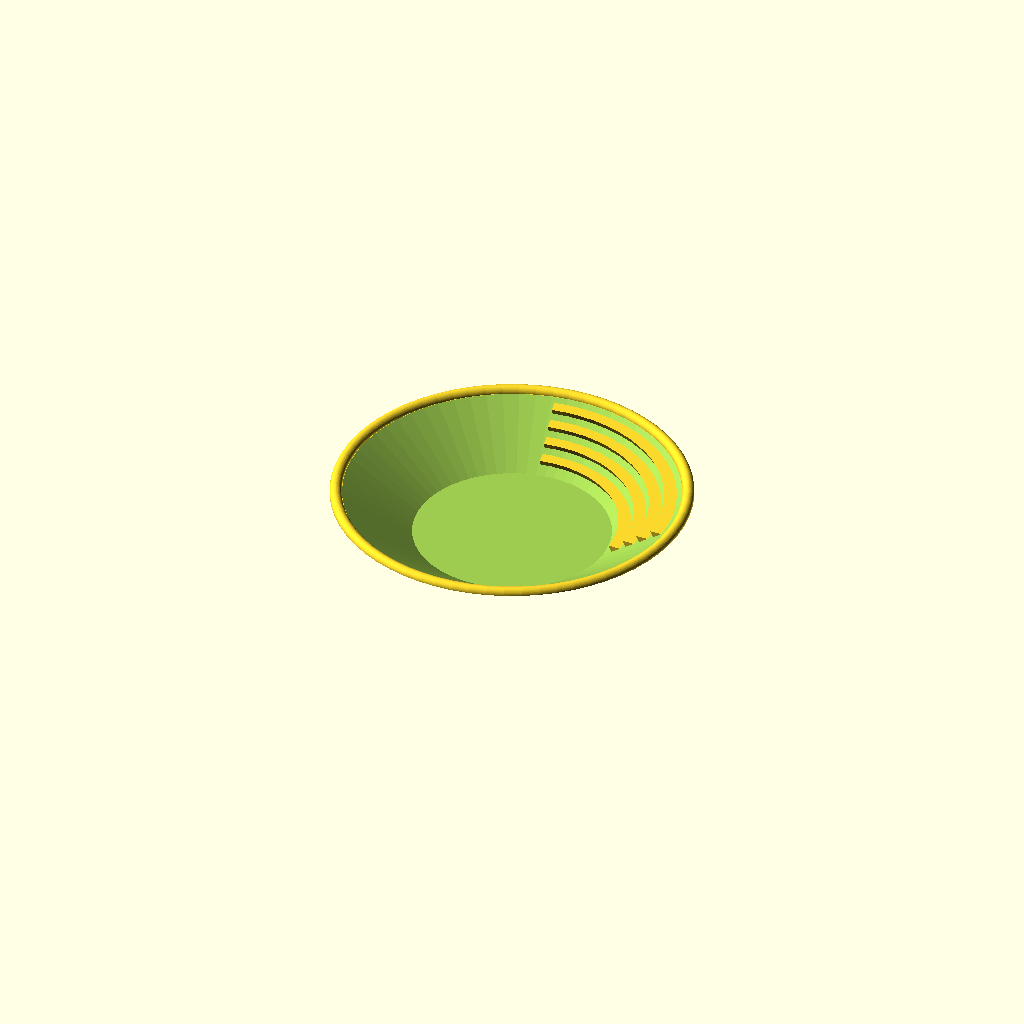
Cell 1 — every parameter at its default value.
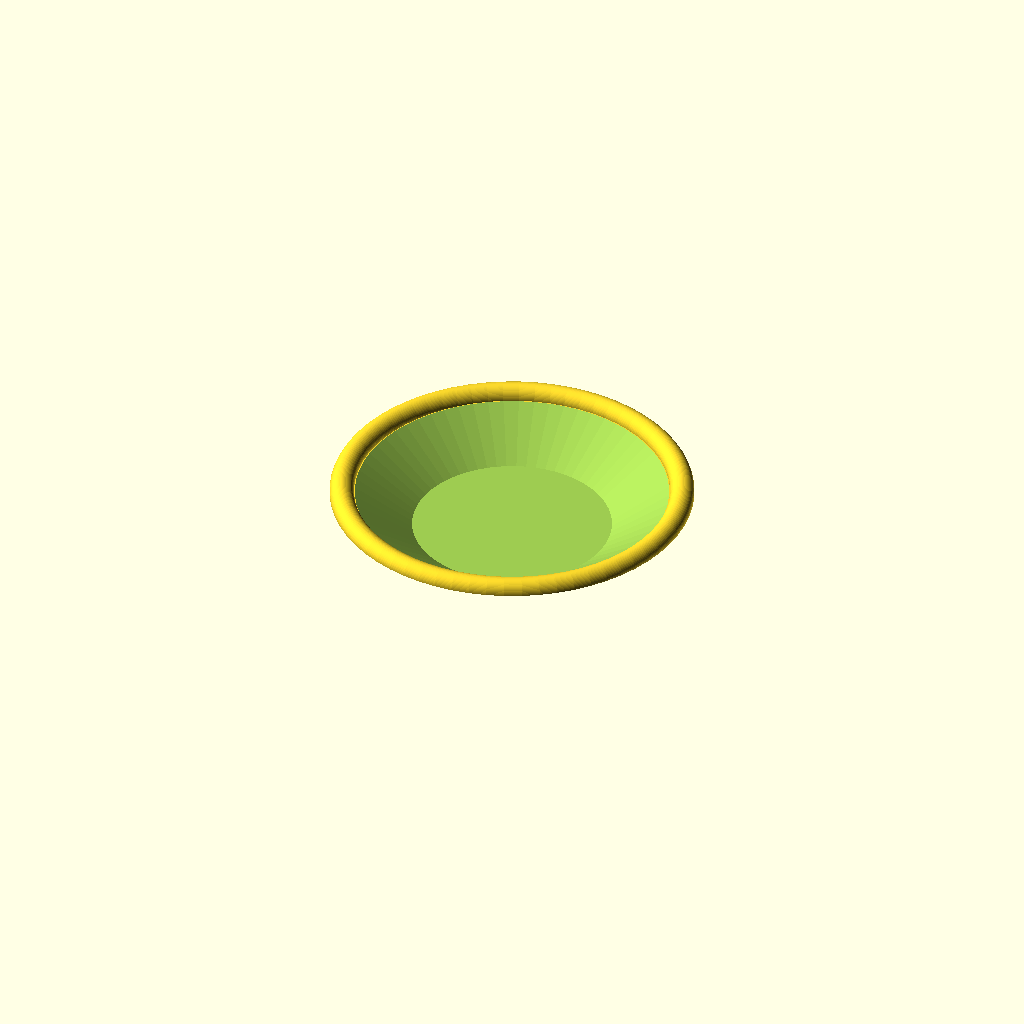
Cell 2: the same model with pan_wall_thick = 10.
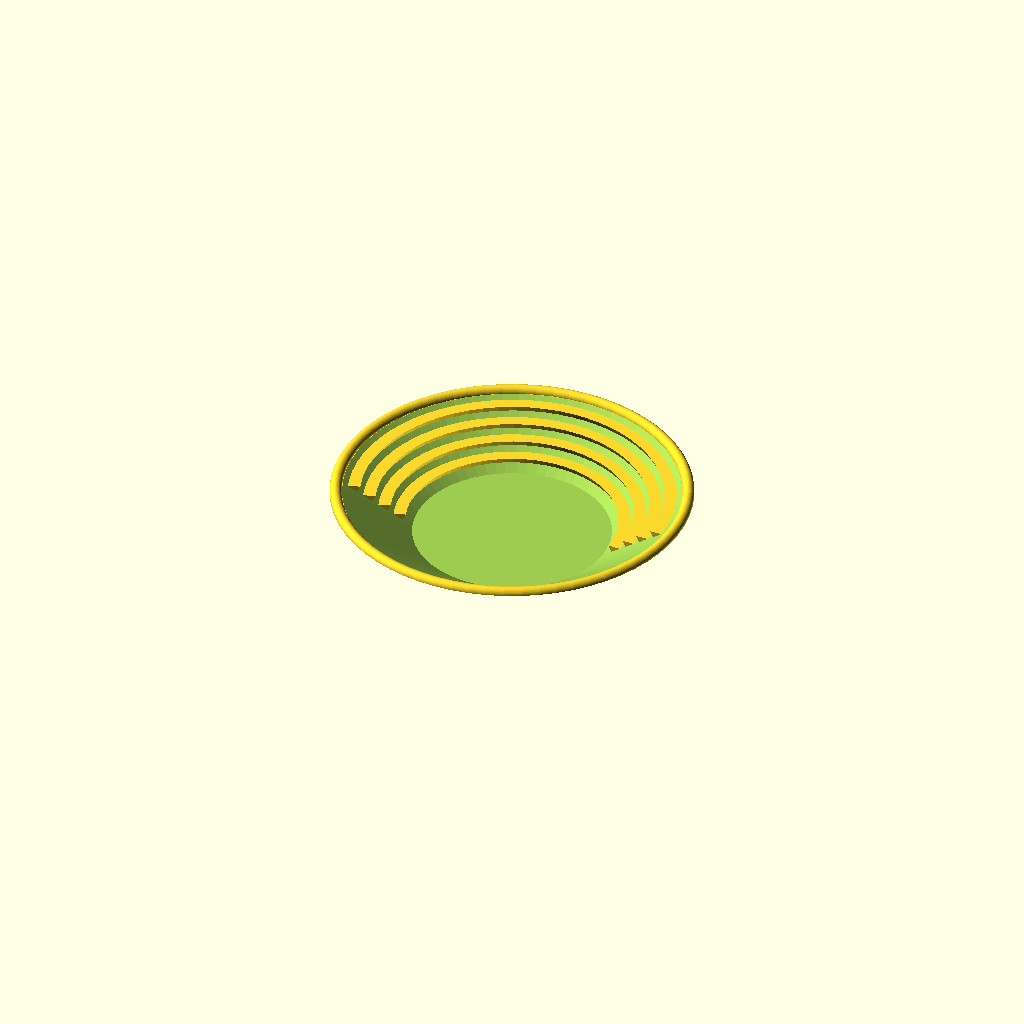
Cell 3: the same model with ridge_angle = 200.
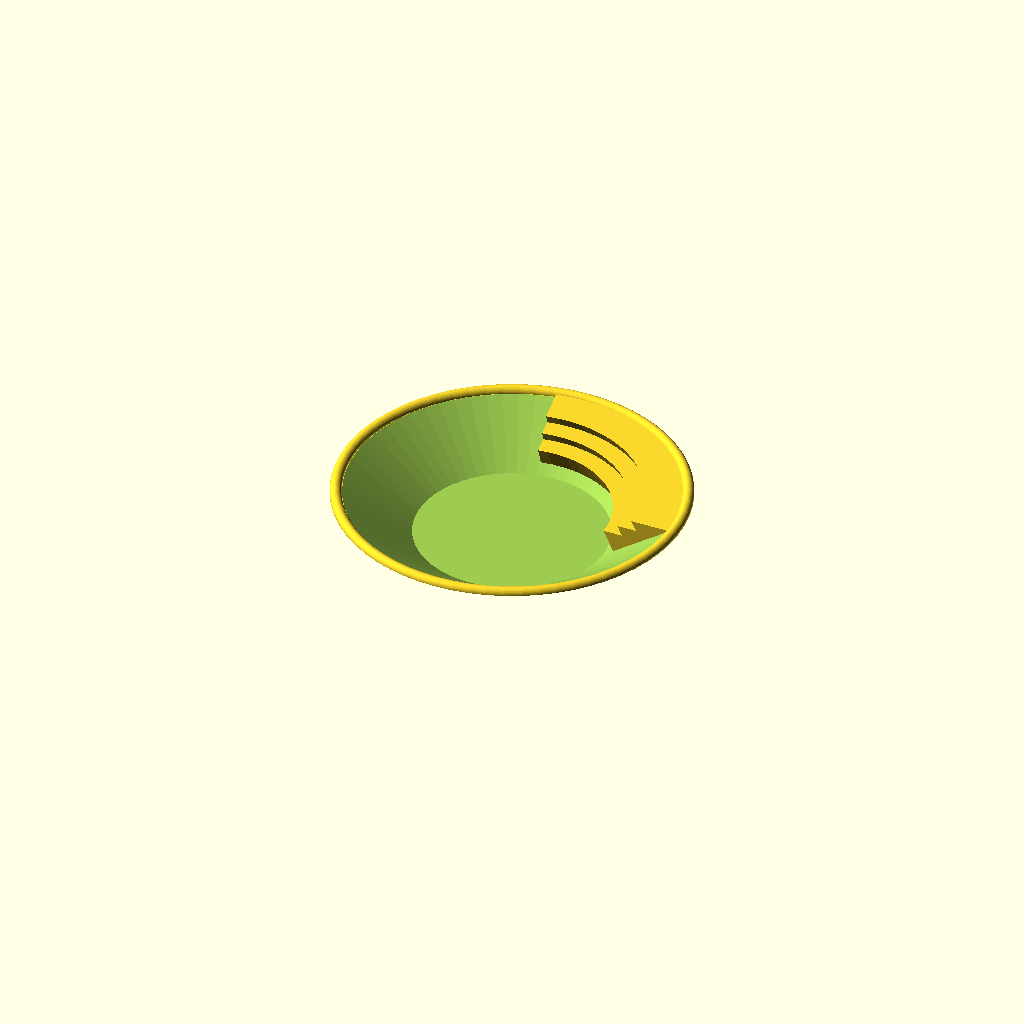
Cell 4: the same model with ridge_extremity = 0.4.
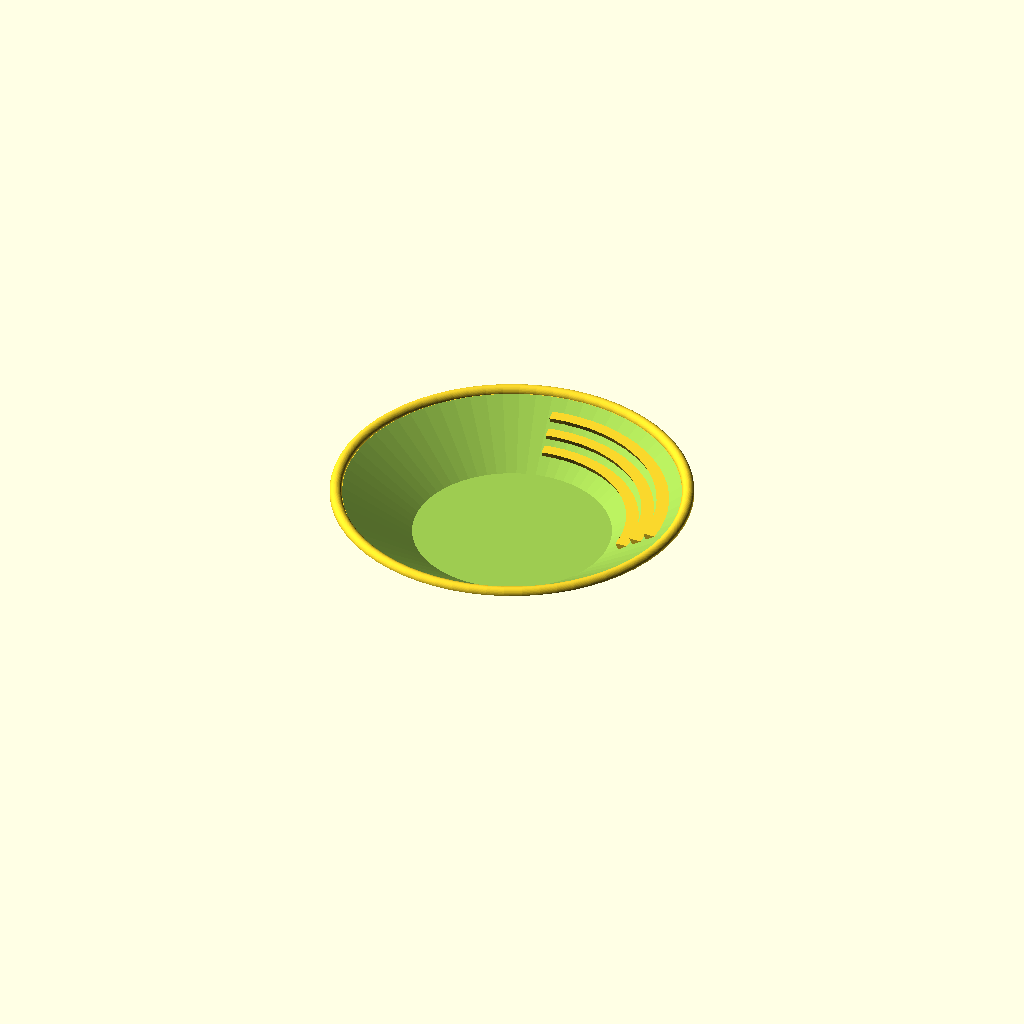
Cell 5: the same model with ridge_start = 6.
All cells are drawn from one camera (rotation 55°, 0°, 25°, orthographic, colour scheme Cornfield), so only the parameter changes between them.
Source of the model, goldpan.scad:
// Goldpan

$fn = 64;
pan_height = 65.0/2;
pan_dia_upper = 210.0/2;
pan_dia_lower = 115.0/2;
pan_wall_thick = 5;
ridge_angle = 100;
ridge_extremity = 0.2;
ridge_freq = 6;
ridge_start = 3;

module solid_pan() {
    hull() {
    cylinder(0.01, pan_dia_lower);
    translate([0,0,pan_height])
    cylinder(0.01, pan_dia_upper);
    }
}

module solid_pan_and_ridges() {
    solid_pan();
    //pan_ridges();
}

module ridge_shape(ridge_h) {
    lower_rad = (pan_dia_upper-pan_dia_lower)*ridge_extremity;
    upper_rad = pan_height*ridge_extremity;
    translate([0,0,ridge_h+lower_rad])
    rotate_extrude(angle=ridge_angle) {
    ridge_dist = ((ridge_h*(pan_dia_upper-pan_dia_lower))/pan_height)+pan_dia_lower;
    translate([ridge_dist+pan_wall_thick/2,0])
    polygon([[-lower_rad/3,0], [lower_rad,0], [0,-upper_rad]]);
        
    }
}

module hollowed_pan() {
    difference() {
    solid_pan();
    translate([0,0,pan_wall_thick])
    solid_pan();
    }
}

module pan_rim() {
    translate([0,0,pan_height])
    rotate_extrude() {
        translate([pan_dia_upper-sqrt(2)*pan_wall_thick/2,0])
        circle(d=sqrt(2)*pan_wall_thick);
    }
    
}


union() {
for (i=[ridge_start:ridge_freq:round(pan_height*9/10-pan_height*ridge_extremity)]) {
ridge_shape(i);
}
hollowed_pan();
}
difference() {
pan_rim();
translate([0,0,pan_height/2])
cube([300,300,pan_height], center=true);
}
Customizer parameters (derived from the source; name, type, default, range or options):
pan_wall_thick: number, default 5
ridge_angle: number, default 100
ridge_extremity: number, default 0.2
ridge_freq: number, default 6
ridge_start: number, default 3
